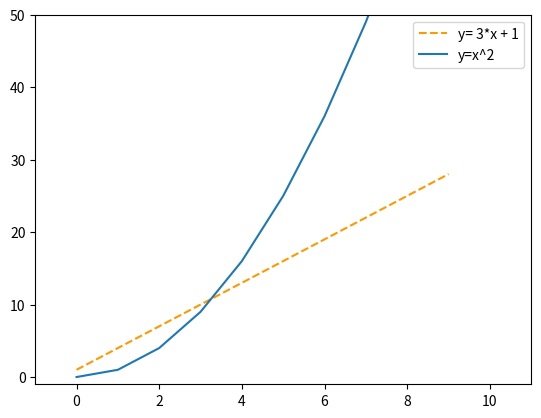

Write the Python code that produced this figure.
import matplotlib.pyplot as plt
import numpy as np

def funzione_retta(x):
    return 3*x + 1
X = np.arange(10)
y = funzione_retta(X)
plt.xlim(-1,11)
plt.ylim(-1,50)
plt.plot(X,y, color='#ff9900',linestyle='--', label='y= 3*x + 1')
plt.plot(X, X*X, label='y=x^2')
plt.legend()
plt.savefig('my-pic.jpg')
